Run: headless pygame with SDL's dummy video driver; simulated clock (each Clock.tick advances the game by its frame time, no real sleeping); random seed 0; keys injected as events and as key.get_pressed() state; mouse plan: one left click at the window centre at the start of phase 2, then a move to the lower-right quarter at the start of phase 3.
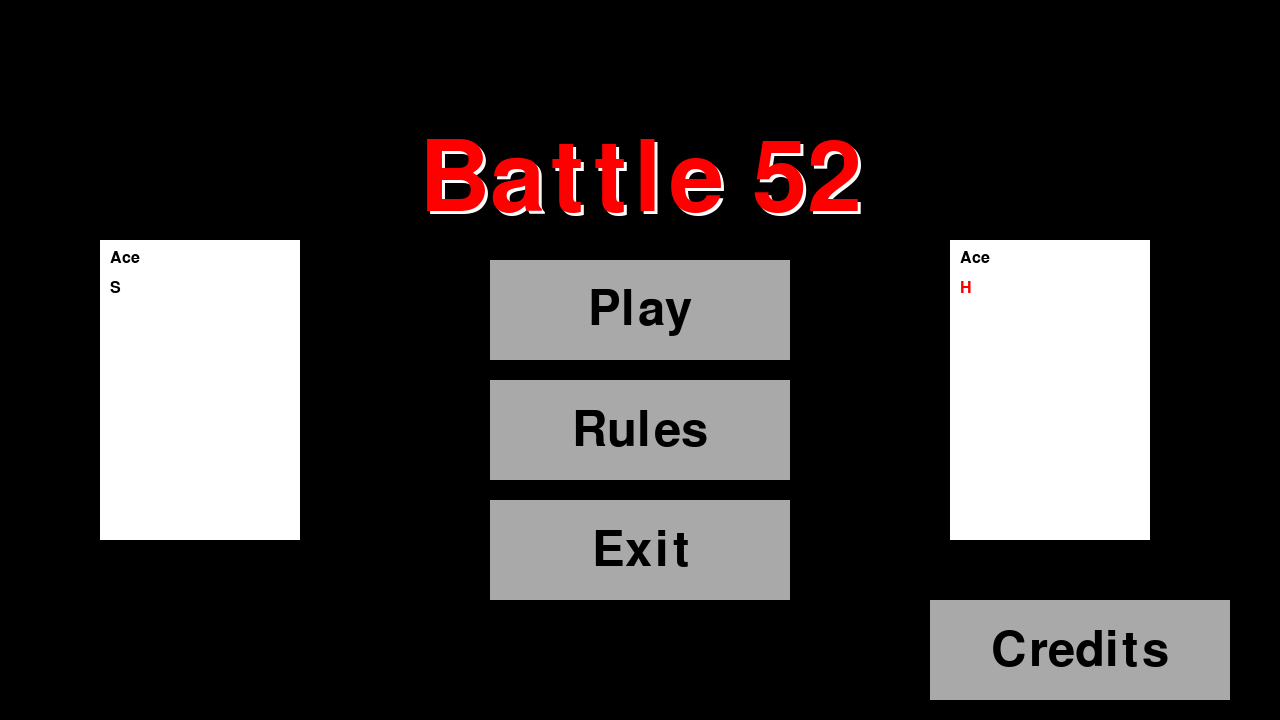
Frame 1 of 4 · flips 1–60 · no input
Frame 2 of 4 · flips 61–180 · clicked the window centre · tapped SPACE, RETURN · held RIGHT (→), D · screen unchanged from frame 1, image omitted
Frame 3 of 4 · flips 181–300 · moved the mouse to the lower-right quarter · held DOWN (↓), S · screen unchanged from frame 2, image omitted
Frame 4 of 4 · flips 301–420 · held LEFT (←), A, UP (↑), W · screen unchanged from frame 3, image omitted

The pygame program that drew these frames:

import pygame
import sys
import random

# Initialize Pygame
pygame.init()

# Constants for the window size
WIDTH = 1280
HEIGHT = 720
square_size = 50
padding = 20
hp_padding = 20
hp_offset = 175

# Scale factor for graphics
SCALE_FACTOR = 2  # You can adjust this factor to scale the graphics as needed

# Constants for the scaled square size and other dimensions
scaled_square_size = 50 * SCALE_FACTOR
scaled_padding = 20 * SCALE_FACTOR
scaled_hp_padding = 20 * SCALE_FACTOR
scaled_hp_offset = 175 * SCALE_FACTOR

# Scale up the graphics by applying the SCALE_FACTOR
scaled_font_size = 24 * SCALE_FACTOR

# Create the game window
screen = pygame.display.set_mode((WIDTH, HEIGHT))
pygame.display.set_caption("Battle 52")

# Colors
RED = (255, 0, 0)
BLACK = (0, 0, 0)
WHITE = (255, 255, 255)
GREY = (169, 169, 169)

# Define card attributes
class Card:
    def __init__(self, name, suit, value, face):
        self.name = name
        self.suit = suit
        self.value = value
        self.face = face
        self.width = 100
        self.height = 150
        self.x = 0
        self.y = 0

    def __str__(self):
        return f"{self.name} of {self.suit}"

    def draw(self, x=None, y=None):
        if x is not None and y is not None:
            self.x = x
            self.y = y

        # Draw the scaled white card rectangle
        pygame.draw.rect(screen, WHITE, (self.x, self.y, self.width, self.height))

        # Draw the card value in the upper left corner
        font = pygame.font.Font(None, 24)
        value_text = font.render(str(self.name), True, BLACK)
        value_rect = value_text.get_rect(topleft=(self.x + 10, self.y + 10))
        screen.blit(value_text, value_rect)

        # Determine suit color
        suit_color = RED if self.suit in ["Hearts", "Diamonds"] else BLACK

        # Draw the suit in text just under the value
        suit_text = font.render(str(self.suit[0]), True, suit_color)
        suit_rect = suit_text.get_rect(topleft=(self.x + 10, self.y + 40))
        screen.blit(suit_text, suit_rect)

# Define the scaled Deck class
class Deck:
    def __init__(self):
        self.suits = ["Hearts", "Diamonds", "Clubs", "Spades"]
        self.card_values = [("Ace", 1), ("2", 2), ("3", 3), ("4", 4), ("5", 5), ("6", 6), ("7", 7), ("8", 8), ("9", 9), ("10", 10), ("Jack", 11), ("Queen", 12), ("King", 13)]
        self.cards = [Card(name, suit, value, False) for suit in self.suits for name, value in self.card_values]
        self.shuffle()

    def shuffle(self):
        random.shuffle(self.cards)

    def draw(self):
        if len(self.cards) > 0:
            return self.cards.pop()
        else:
            return None

# Create decks for the player and the opponent (AI)
player_deck = Deck()
opponent_deck = Deck()
player_deck.shuffle()
opponent_deck.shuffle()

# Create hands for the player and the opponent
player_hand = [player_deck.draw() for _ in range(5)]
opponent_hand = [opponent_deck.draw() for _ in range(5)]

# Create discard piles for the player and the opponent
player_discard_pile = []
opponent_discard_pile = []

# Initialize play message variables
play_message = ""
message_timer = 0

# Function to display play message
def display_play_message(x_pos):
    font = pygame.font.Font(None, 30)
    text = font.render(play_message, True, WHITE)
    text_rect = text.get_rect(center=(x_pos, HEIGHT // 2))
    screen.blit(text, text_rect)

# Function to display game over message
def display_game_over_message(winner):
    font = pygame.font.Font(None, 100)
    if winner == 'AI':
        text = font.render(f"{winner} Wins!", True, RED)
    else:
        text = font.render(f"{winner} Win!", True, RED)
    text_rect = text.get_rect(center=(WIDTH // 2 + 200, HEIGHT // 2 - 75))
    screen.blit(text, text_rect)
    font = pygame.font.Font(None, 30)
    replay_text = font.render("Play Again? (Y/N)", True, WHITE)
    replay_rect = replay_text.get_rect(center=(WIDTH // 2 + 200, HEIGHT // 2))
    screen.blit(replay_text, replay_rect)

# Function to display text in the center of the screen
def display_text_centered(text_list):
    font = pygame.font.Font(None, 30)
    text_surfaces = [font.render(line, True, WHITE) for line in text_list]
    text_rects = [text.get_rect(center=(WIDTH // 2, (i + 1) * 50)) for i, text in enumerate(text_surfaces)]

    while True:
        for event in pygame.event.get():
            if event.type == pygame.QUIT:
                pygame.quit()
                sys.exit()
            elif event.type == pygame.MOUSEBUTTONDOWN and text_rects[-1].collidepoint(pygame.mouse.get_pos()):
                return

        screen.fill((0, 0, 0))

        for text_surface, text_rect in zip(text_surfaces, text_rects):
            screen.blit(text_surface, text_rect)

        pygame.display.flip()

# Function to display rules and handle back button
def display_rules():
    rules_text = [
        "Rules of the Game:",
        "- You and your AI opponent each have a deck of 52 cards.",
        "- Your goal is to make the AI run out of cards first.",
        "- Each turn, you can choose and play one card from your hand.",
        "- Your AI opponent will also play a card from their hand.",
        "- The AI will then discard cards from the top of his deck equal to",
        "  the value of the card you played. You do the same based on the AI card.",
        "- Values: A = 1, 2 = 2, 3 = 3, 4 = 4, ..., 10 = 10, J = 11, Q = 12 and K = 13.",
        "- You win when your opponent's HP reaches 0 before yours.",
        "- If both players' HP reaches 0 at the same time, the AI wins.",
        "- Good Luck, Have Fun!"
    ]

    back_button = pygame.Rect(25, 25, 100, 40)
    font = pygame.font.Font(None, 30)
    back_text = font.render("Back", True, WHITE)

    while True:
        for event in pygame.event.get():
            if event.type == pygame.QUIT:
                pygame.quit()
                sys.exit()
            elif event.type == pygame.MOUSEBUTTONDOWN:
                if back_button.collidepoint(pygame.mouse.get_pos()):
                    return

        screen.fill((0, 0, 0))

        for i, line in enumerate(rules_text):
            text_surface = font.render(line, True, WHITE)
            text_rect = text_surface.get_rect(center=(WIDTH // 2, (i + 1) * 50))
            screen.blit(text_surface, text_rect)

        pygame.draw.rect(screen, RED, back_button)
        screen.blit(back_text, (back_button.x + 10, back_button.y + 10))

        pygame.display.flip()

# Function to display the credits screen
def credits_screen():
    credits_text = [
        "Credits:",
        "- Programming: xbackslash",
        "- Artwork: xbackslash",
        "- Music: (none yet)",
        "",  # Add an empty line for spacing
        "Special Thanks:",
        "- OpenAI for ChatGPT",
        "- Pygame Community",
        "",  # Add an empty line for spacing
        "Thank You!",  # Your special message
    ]

    back_button = pygame.Rect(10, 10, 100, 40)
    font = pygame.font.Font(None, 30)
    back_text = font.render("Back", True, WHITE)

    while True:
        for event in pygame.event.get():
            if event.type == pygame.QUIT:
                pygame.quit()
                sys.exit()
            elif event.type == pygame.MOUSEBUTTONDOWN:
                if back_button.collidepoint(event.pos):
                    return  # Return to the main menu

        screen.fill((0, 0, 0))

        # Display the credits text
        for i, line in enumerate(credits_text):
            text_surface = font.render(line, True, WHITE)
            text_rect = text_surface.get_rect(center=(WIDTH // 2, (i + 1) * 50))
            screen.blit(text_surface, text_rect)

        # Create a back button
        pygame.draw.rect(screen, RED, back_button)
        screen.blit(back_text, (back_button.x + 10, back_button.y + 10))

        pygame.display.flip()

# Function to display the main menu
def main_menu():
    while True:
        screen.fill((0, 0, 0))

        # Create a title text
        title_font = pygame.font.Font(None, int(72 * SCALE_FACTOR))
        title_text = title_font.render("Battle 52", True, RED)
        title_text_rect = title_text.get_rect(center=(WIDTH // 2, HEIGHT // 4))
        # Create a white-bordered version of the title text
        title_text_border = title_font.render("Battle 52", True, WHITE, BLACK)
        title_text_border_rect = title_text_border.get_rect(center=(WIDTH // 2 + 3, HEIGHT // 4 + 3))  # Slightly offset for the border effect

        # Create Ace of Spades card
        ace_spades = Card("Ace", "Spades", 1, False)
        ace_spades.x = 100
        ace_spades.y = HEIGHT // 3
        ace_spades.height = 150 * SCALE_FACTOR
        ace_spades.width = 100 * SCALE_FACTOR
        ace_spades.draw()

        # Create Ace of Hearts card
        ace_hearts = Card("Ace", "Hearts", 1, False)
        ace_hearts.x = 950
        ace_hearts.y = HEIGHT // 3
        ace_hearts.height = 150 * SCALE_FACTOR
        ace_hearts.width = 100 * SCALE_FACTOR
        ace_hearts.draw()

        # Create scaled Play button
        play_button = pygame.Rect(WIDTH // 2 - 75 * SCALE_FACTOR, HEIGHT // 2 - 50 * SCALE_FACTOR, 150 * SCALE_FACTOR, 50 * SCALE_FACTOR)
        pygame.draw.rect(screen, GREY, play_button)
        font = pygame.font.Font(None, int(36 * SCALE_FACTOR))
        play_text = font.render("Play", True, BLACK)
        play_text_rect = play_text.get_rect(center=play_button.center)

        # Create scaled Rules button
        rules_button = pygame.Rect(WIDTH // 2 - 75 * SCALE_FACTOR, HEIGHT // 2 + 10 * SCALE_FACTOR, 150 * SCALE_FACTOR, 50 * SCALE_FACTOR)
        pygame.draw.rect(screen, GREY, rules_button)
        rules_text = font.render("Rules", True, BLACK)
        rules_text_rect = rules_text.get_rect(center=rules_button.center)

        # Create scaled Exit button
        exit_button = pygame.Rect(WIDTH // 2 - 75 * SCALE_FACTOR, HEIGHT // 2 + 70 * SCALE_FACTOR, 150 * SCALE_FACTOR, 50 * SCALE_FACTOR)
        pygame.draw.rect(screen, GREY, exit_button)
        exit_text = font.render("Exit", True, BLACK)
        exit_text_rect = exit_text.get_rect(center=exit_button.center)
        
        # Create a Credits button
        credits_button = pygame.Rect(WIDTH - 175 * SCALE_FACTOR, HEIGHT - 60 * SCALE_FACTOR, 150 * SCALE_FACTOR, 50 * SCALE_FACTOR)
        pygame.draw.rect(screen, GREY, credits_button)
        credits_text = font.render("Credits", True, BLACK)
        credits_text_rect = credits_text.get_rect(center=credits_button.center)

        # Blit the title text and its border
        screen.blit(title_text_border, title_text_border_rect)
        screen.blit(title_text, title_text_rect)

        # Blit the Ace of Spades and Ace of Hearts cards
        ace_spades.draw()
        ace_hearts.draw()

        # Blit the button texts
        screen.blit(play_text, play_text_rect)
        screen.blit(rules_text, rules_text_rect)
        screen.blit(exit_text, exit_text_rect)
        # Blit the Credits button text
        screen.blit(credits_text, credits_text_rect)

        pygame.display.flip()

        for event in pygame.event.get():
            if event.type == pygame.QUIT:
                pygame.quit()
                sys.exit()
            elif event.type == pygame.MOUSEBUTTONDOWN:
                if play_button.collidepoint(event.pos):
                    return "Play"
                elif rules_button.collidepoint(event.pos):
                    return "Rules"
                elif credits_button.collidepoint(event.pos):
                    return "Credits"
                elif exit_button.collidepoint(event.pos):
                    pygame.quit()
                    sys.exit()

# Function to run the game loop
def game_loop():
    player_deck = Deck()
    opponent_deck = Deck()
    player_deck.shuffle()
    opponent_deck.shuffle()
    player_hand = [player_deck.draw() for _ in range(5)]
    opponent_hand = [opponent_deck.draw() for _ in range(5)]
    player_discard_pile = []
    opponent_discard_pile = []
    play_message = ""
    message_timer = 0
    player_turn = True

    while True:
        for event in pygame.event.get():
            if event.type == pygame.QUIT:
                pygame.quit()
                sys.exit()
            elif event.type == pygame.MOUSEBUTTONDOWN and player_turn:
                mouse_x, mouse_y = pygame.mouse.get_pos()
                for card_index, card in enumerate(player_hand):
                    if card.x <= mouse_x <= card.x + card.width and card.y <= mouse_y <= card.y + card.height:
                        selected_card = player_hand.pop(card_index)
                        selected_card.draw(490, 275)
                        player_discard_pile.append(selected_card)
                        new_card = player_deck.draw()
                        if new_card:
                            new_card.draw(card.x, card.y)
                            player_hand.append(new_card)
                        opponent_discard_count = selected_card.value
                        for _ in range(opponent_discard_count):
                            opponent_card = opponent_deck.draw()
                            if opponent_card:
                                opponent_card.draw(50, 275)
                                opponent_discard_pile.append(opponent_card)
                        if play_message == "" or message_timer == 0:
                            play_message = f"You played {selected_card.name} of {selected_card.suit}"
                        message_timer = 180  # Set the desired duration
                        player_turn = False

            if not player_turn:
                # Choose a random card from the opponent's hand with value >= 5
                valid_opponent_cards = [card for card in opponent_hand if card.value >= 5]
                if valid_opponent_cards:
                    selected_card = random.choice(valid_opponent_cards)
                else:
                    # If no valid cards, choose a random card from the entire hand
                    selected_card = random.choice(opponent_hand)

                selected_card_index = opponent_hand.index(selected_card)
                selected_card = opponent_hand.pop(selected_card_index)

                selected_card.draw(50, 275)
                opponent_discard_pile.append(selected_card)
                opponent_discard_count = selected_card.value
                for _ in range(opponent_discard_count):
                    player_card = player_deck.draw()
                    if player_card:
                        player_card.draw(490, 275)
                        player_discard_pile.append(player_card)
                new_ai_card = opponent_deck.draw()
                if new_ai_card:
                    opponent_hand.append(new_ai_card)
                if play_message == "" or message_timer == 0:
                    play_message = f"AI played {selected_card.name} of {selected_card.suit}"
                    message_timer = 180  # Set the desired duration
                player_turn = True

        screen.fill((0, 0, 0))

        player_x = 50
        player_y = HEIGHT - padding - Card("A", "H", 1, False).height
        for card in player_hand:
            card.draw(player_x, player_y)
            player_x += card.width + 10

        opponent_x = 50
        opponent_y = padding
        for card in opponent_hand:
            card.draw(opponent_x, opponent_y)
            opponent_x += card.width + 10

        player_discard_x = 485
        player_discard_y = 270
        pygame.draw.rect(screen, GREY, (player_discard_x, player_discard_y, Card("A", "H", 1, False).width + 10, Card("A", "H", 1, False).height + 10))
        font = pygame.font.Font(None, 24)
        discard_text = font.render("Discard", True, BLACK)
        discard_rect = discard_text.get_rect(center=(player_discard_x + (Card("A", "H", 1, False).width + 10) // 2, player_discard_y + (Card("A", "H", 1, False).height + 10) // 2))
        screen.blit(discard_text, discard_rect)

        opponent_discard_x = 45
        opponent_discard_y = 270
        pygame.draw.rect(screen, GREY, (opponent_discard_x, opponent_discard_y, Card("A", "H", 1, False).width + 10, Card("A", "H", 1, False).height + 10))
        discard_text = font.render("AI Discard", True, BLACK)
        discard_rect = discard_text.get_rect(center=(opponent_discard_x + (Card("A", "H", 1, False).width + 10) // 2, opponent_discard_y + (Card("A", "H", 1, False).height + 10) // 2))
        screen.blit(discard_text, discard_rect)

        font = pygame.font.Font(None, 30)
        player_hp_text = font.render(f"Player HP: {len(player_deck.cards)}", True, WHITE)
        player_hp_rect = player_hp_text.get_rect(midleft=(WIDTH - hp_padding - hp_offset, HEIGHT - padding - Card("A", "H", 1, False).height / 2))
        screen.blit(player_hp_text, player_hp_rect)

        opponent_hp_text = font.render(f"AI HP: {len(opponent_deck.cards)}", True, WHITE)
        opponent_hp_rect = opponent_hp_text.get_rect(midleft=(WIDTH - hp_padding - hp_offset, padding + Card("A", "H", 1, False).height / 2))
        screen.blit(opponent_hp_text, opponent_hp_rect)

        for card in player_discard_pile:
            card.draw(card.x, card.y)

        for card in opponent_discard_pile:
            card.draw(card.x, card.y)

        if message_timer > 0:
            message_timer -= 1
            if message_timer == 0:
                play_message = ""

        if len(player_deck.cards) == 0:
            display_game_over_message("AI")
            pygame.display.flip()
            pygame.time.wait(3000)
            return "GameOver"
        elif len(opponent_deck.cards) == 0:
            display_game_over_message("You")
            pygame.display.flip()
            pygame.time.wait(3000)
            return "GameOver"

        pygame.display.flip()

# Main game loop
while True:
    menu_choice = main_menu()

    if menu_choice == "Play":
        result = game_loop()
        if result == "GameOver":
            replay = False
            while not replay:
                for event in pygame.event.get():
                    if event.type == pygame.KEYDOWN:
                        if event.key == pygame.K_y:
                            replay = True
                        elif event.key == pygame.K_n:
                            pygame.quit()
                            sys.exit()

    elif menu_choice == "Rules":
        display_rules()
        
    elif menu_choice == 'Credits':
        credits_screen()

    elif menu_choice == "Exit":
        pygame.quit()
        sys.exit()
